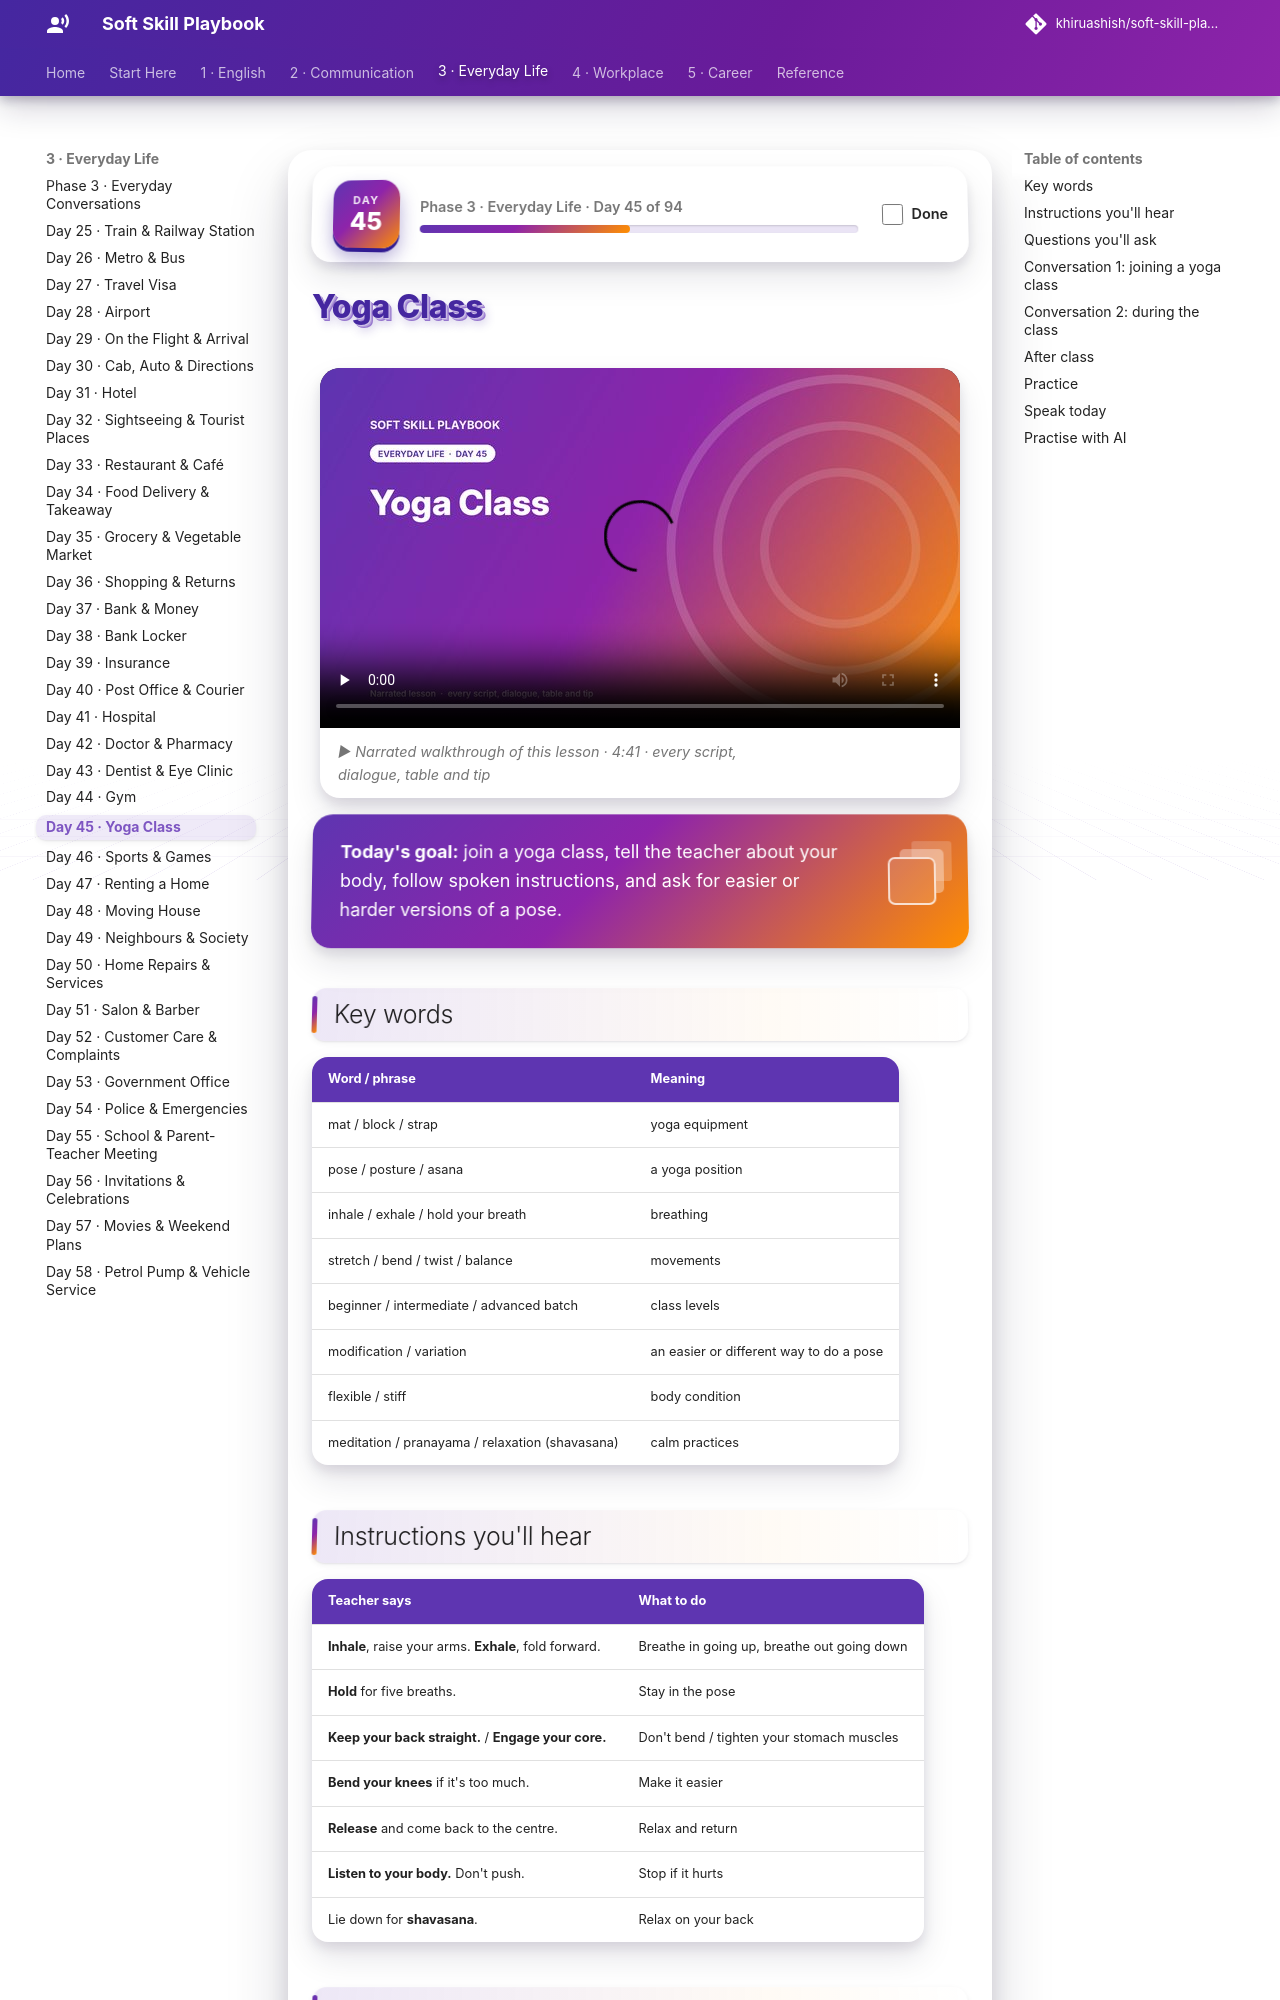

repository: khiruashish/soft-skill-playbook · page: everyday/yoga/index.html · generator: mkdocs

# Yoga Class

<div class="ssp-banner" markdown>
**Today's goal:** join a yoga class, tell the teacher about your body, follow spoken instructions, and
ask for easier or harder versions of a pose.
</div>

## Key words

| Word / phrase | Meaning |
|---|---|
| mat / block / strap | yoga equipment |
| pose / posture / asana | a yoga position |
| inhale / exhale / hold your breath | breathing |
| stretch / bend / twist / balance | movements |
| beginner / intermediate / advanced batch | class levels |
| modification / variation | an easier or different way to do a pose |
| flexible / stiff | body condition |
| meditation / pranayama / relaxation (shavasana) | calm practices |

## Instructions you'll hear

| Teacher says | What to do |
|---|---|
| **Inhale**, raise your arms. **Exhale**, fold forward. | Breathe in going up, breathe out going down |
| **Hold** for five breaths. | Stay in the pose |
| **Keep your back straight.** / **Engage your core.** | Don't bend / tighten your stomach muscles |
| **Bend your knees** if it's too much. | Make it easier |
| **Release** and come back to the centre. | Relax and return |
| **Listen to your body.** Don't push. | Stop if it hurts |
| Lie down for **shavasana**. | Relax on your back |
